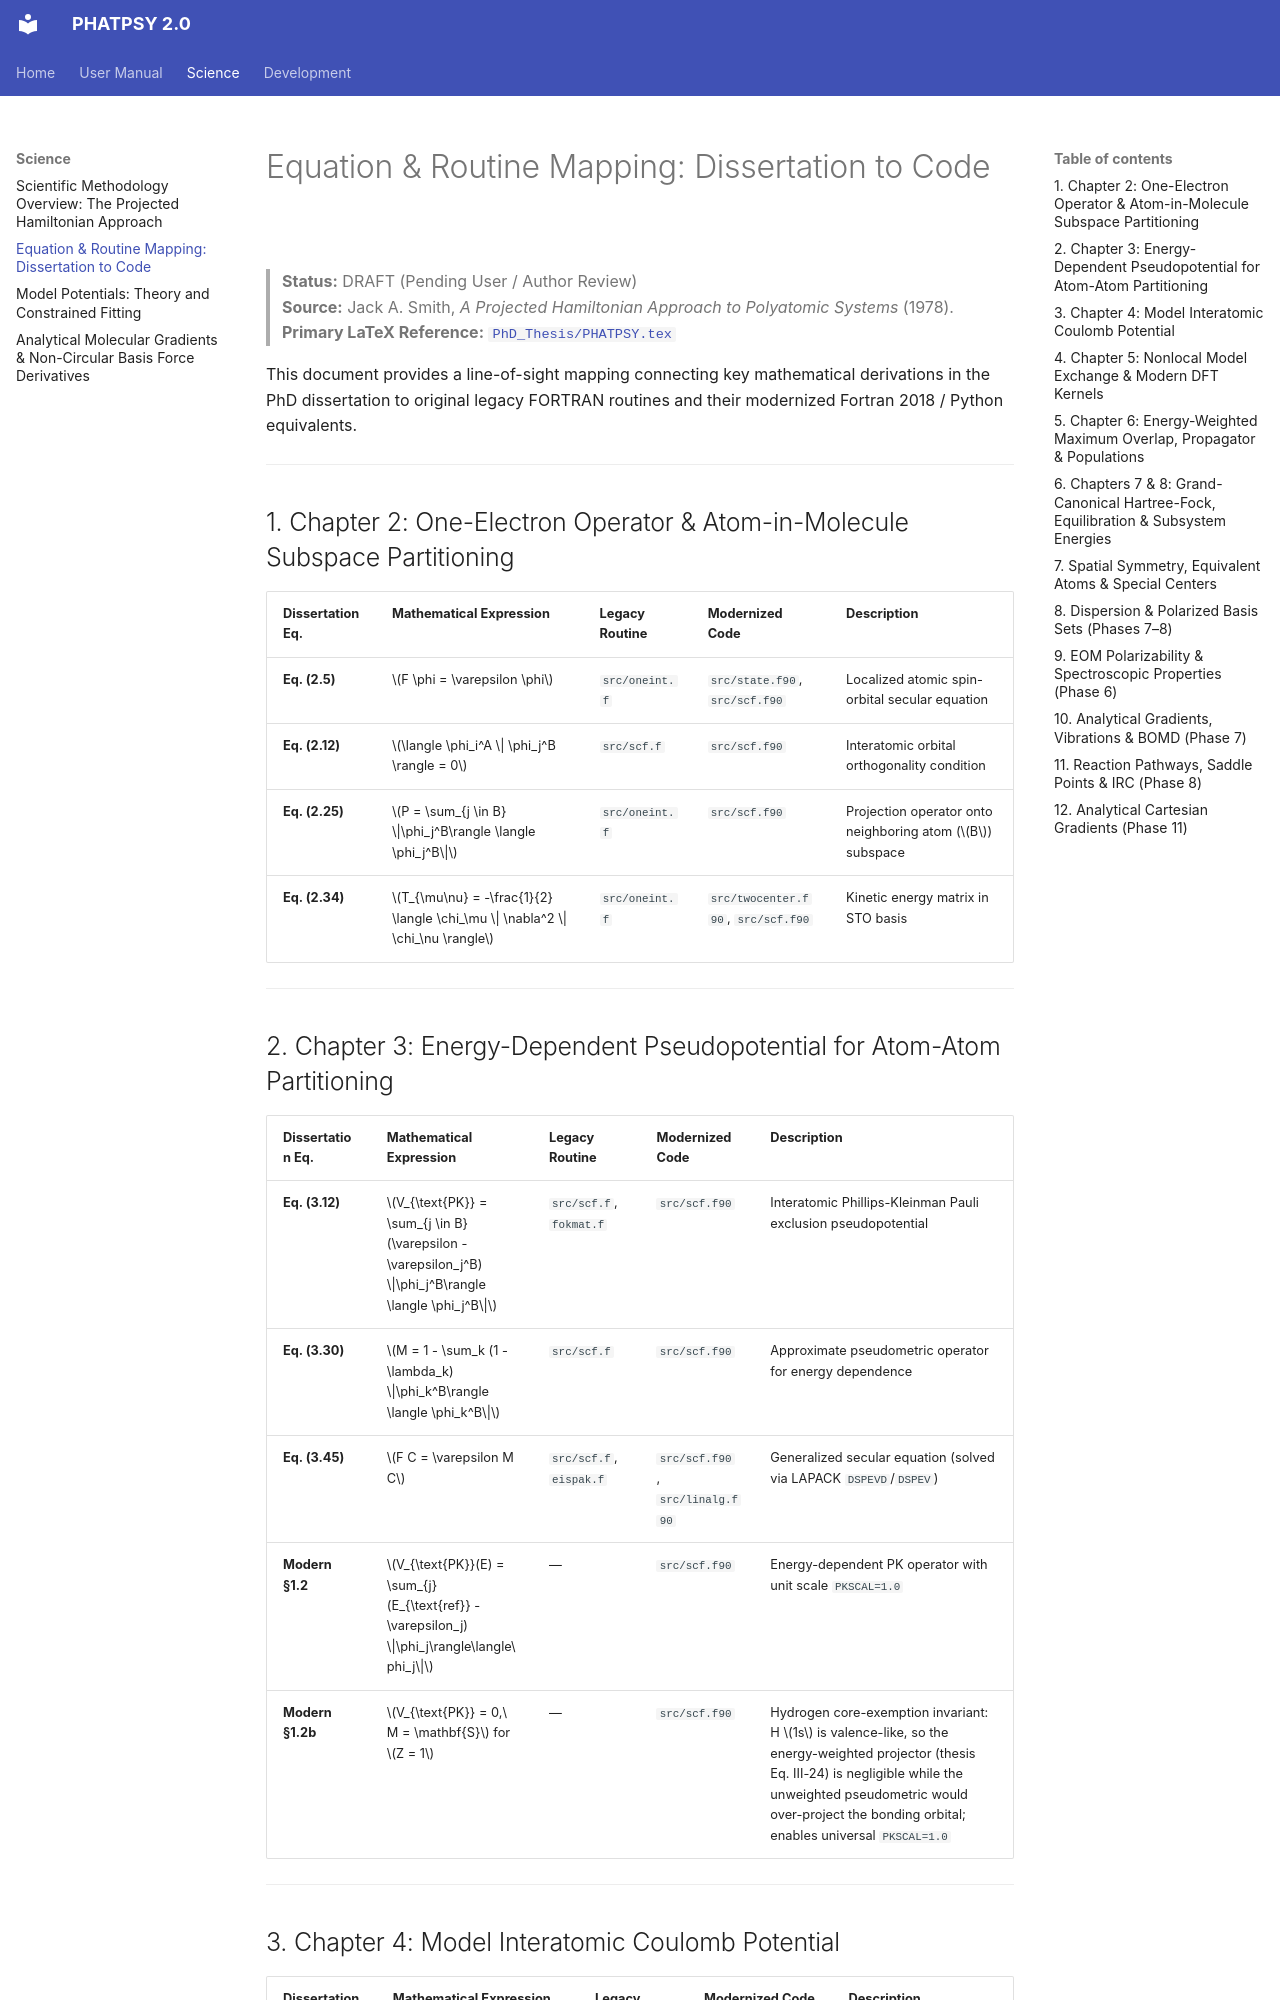

repository: JackS9/phatpsy2 · page: science/equation_mapping/index.html · generator: mkdocs

# Equation & Routine Mapping: Dissertation to Code

> **Status:** DRAFT (Pending User / Author Review)  
> **Source:** Jack A. Smith, *A Projected Hamiltonian Approach to Polyatomic Systems* (1978).  
> **Primary LaTeX Reference:** [`PhD_Thesis/PHATPSY.tex`](https://github.com/JackS9/phatpsy2/blob/master/PhD_Thesis/PHATPSY.tex)

This document provides a line-of-sight mapping connecting key mathematical derivations in the PhD dissertation to original legacy FORTRAN routines and their modernized Fortran 2018 / Python equivalents.

---

## 1. Chapter 2: One-Electron Operator & Atom-in-Molecule Subspace Partitioning

| Dissertation Eq. | Mathematical Expression | Legacy Routine | Modernized Code | Description |
| :--- | :--- | :--- | :--- | :--- |
| **Eq. (2.5)** | $F \phi = \varepsilon \phi$ | `src/oneint.f` | `src/state.f90`, `src/scf.f90` | Localized atomic spin-orbital secular equation |
| **Eq. (2.12)** | $\langle \phi_i^A \| \phi_j^B \rangle = 0$ | `src/scf.f` | `src/scf.f90` | Interatomic orbital orthogonality condition |
| **Eq. (2.25)** | $P = \sum_{j \in B} \|\phi_j^B\rangle \langle \phi_j^B\|$ | `src/oneint.f` | `src/scf.f90` | Projection operator onto neighboring atom ($B$) subspace |
| **Eq. (2.34)** | $T_{\mu\nu} = -\frac{1}{2} \langle \chi_\mu \| \nabla^2 \| \chi_\nu \rangle$ | `src/oneint.f` | `src/twocenter.f90`, `src/scf.f90` | Kinetic energy matrix in STO basis |

---

## 2. Chapter 3: Energy-Dependent Pseudopotential for Atom-Atom Partitioning

| Dissertation Eq. | Mathematical Expression | Legacy Routine | Modernized Code | Description |
| :--- | :--- | :--- | :--- | :--- |
| **Eq. (3.12)** | $V_{\text{PK}} = \sum_{j \in B} (\varepsilon - \varepsilon_j^B) \|\phi_j^B\rangle \langle \phi_j^B\|$ | `src/scf.f`, `fokmat.f` | `src/scf.f90` | Interatomic Phillips-Kleinman Pauli exclusion pseudopotential |
| **Eq. (3.30)** | $M = 1 - \sum_k (1 - \lambda_k) \|\phi_k^B\rangle \langle \phi_k^B\|$ | `src/scf.f` | `src/scf.f90` | Approximate pseudometric operator for energy dependence |
| **Eq. (3.45)** | $F C = \varepsilon M C$ | `src/scf.f`, `eispak.f` | `src/scf.f90`, `src/linalg.f90` | Generalized secular equation (solved via LAPACK `DSPEVD`/`DSPEV`) |
| **Modern §1.2** | $V_{\text{PK}}(E) = \sum_{j} (E_{\text{ref}} - \varepsilon_j) \|\phi_j\rangle\langle\phi_j\|$ | — | `src/scf.f90` | Energy-dependent PK operator with unit scale `PKSCAL=1.0` |
| **Modern §1.2b** | $V_{\text{PK}} = 0,\ M = \mathbf{S}$ for $Z = 1$ | — | `src/scf.f90` | Hydrogen core-exemption invariant: H $1s$ is valence-like, so the energy-weighted projector (thesis Eq. III-24) is negligible while the unweighted pseudometric would over-project the bonding orbital; enables universal `PKSCAL=1.0` |

---
